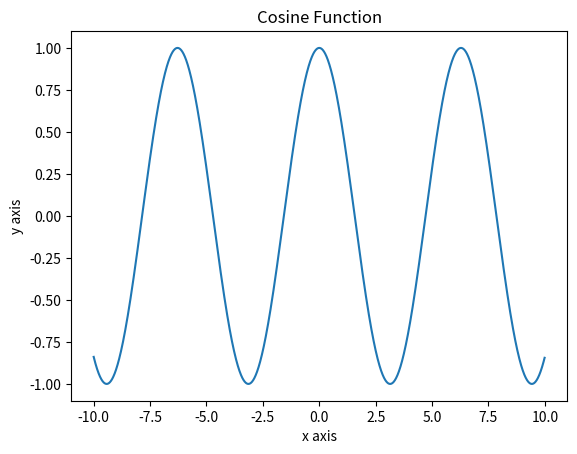

Reproduce this figure in Python.
import numpy as np
from matplotlib import pyplot as plt

x = np.arange(-10, 10, 0.01)
y = np.cos(x)
plt.title('Cosine Function')
plt.xlabel('x axis')
plt.ylabel('y axis')
plt.plot(x, y)
plt.show()
